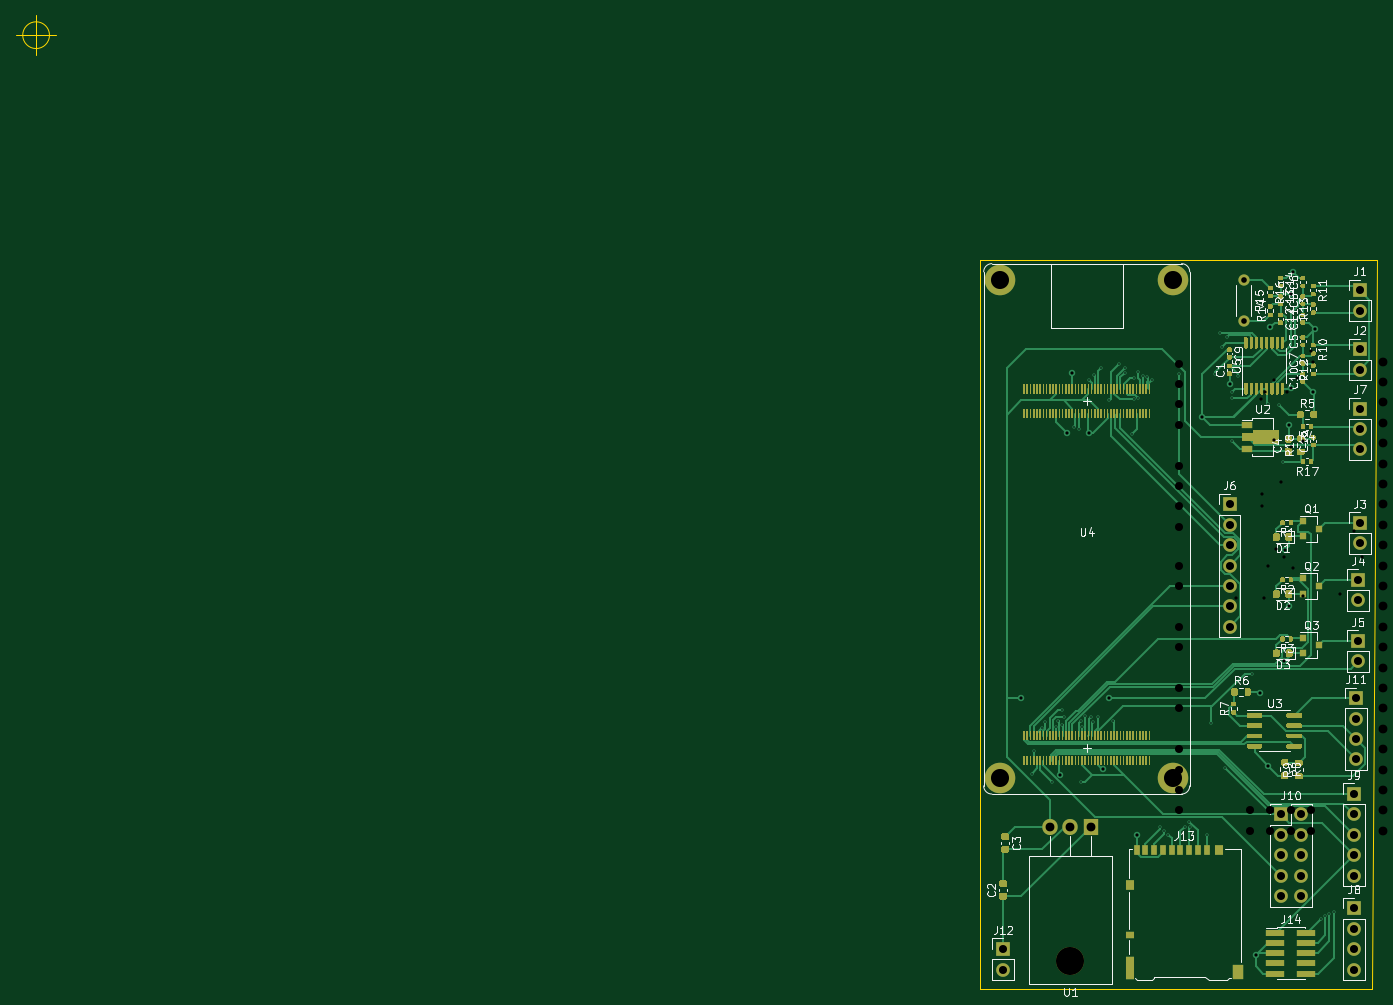
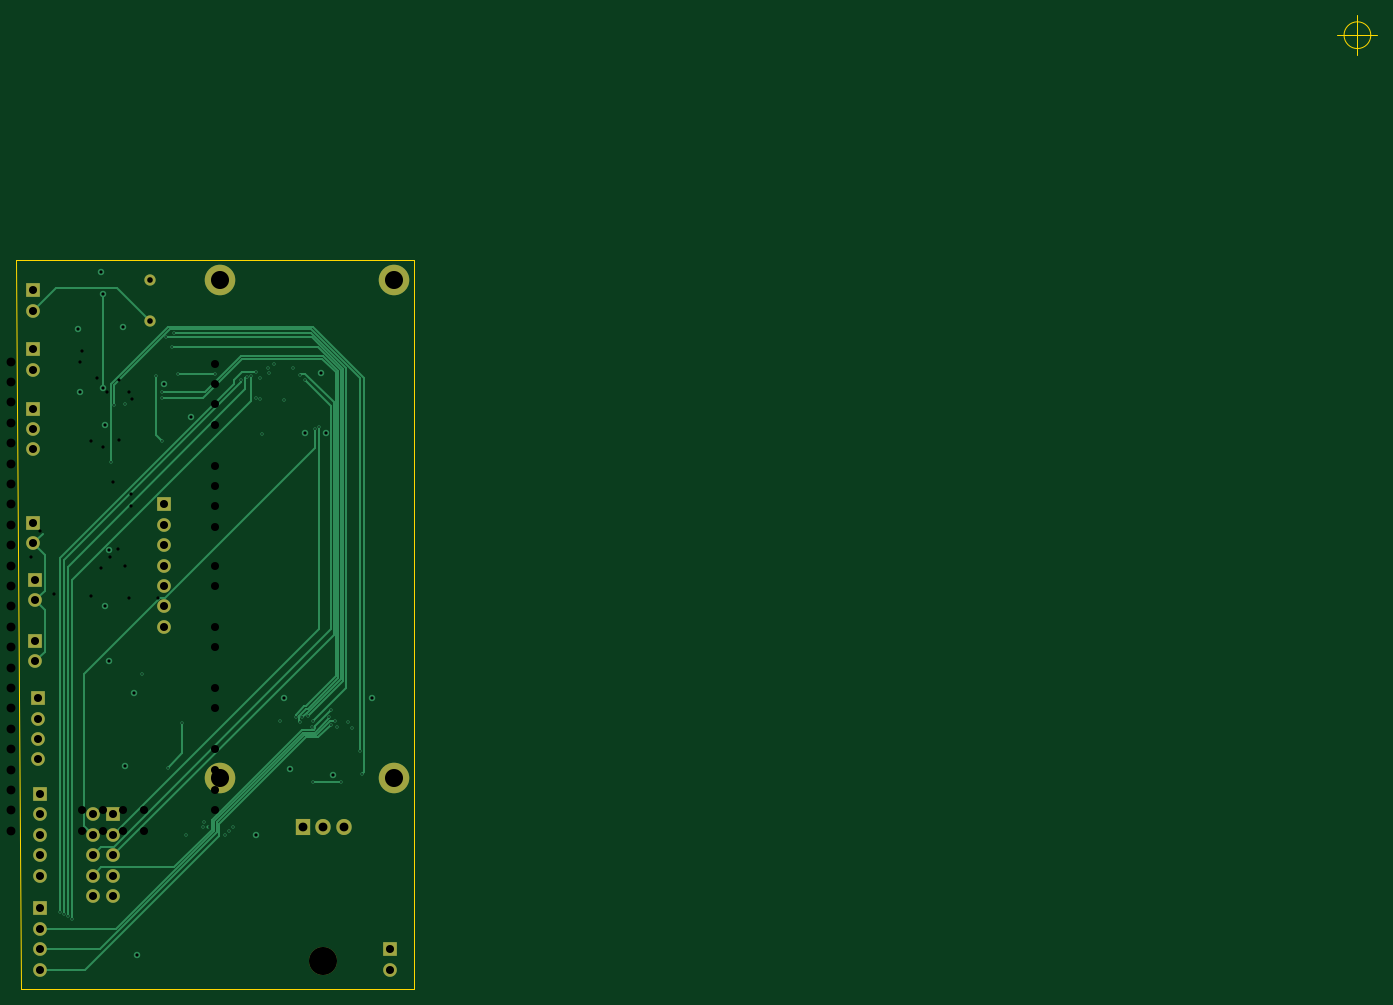
Circuit board: 14 layer files. Board 169.5 x 121.2 mm.
- bottom_copper: Silviaduino-B_Cu.gbr (13840 bytes)
- bottom_mask: Silviaduino-B_Mask.gbr (2498 bytes)
- paste: Silviaduino-B_Paste.gbr (474 bytes)
- bottom_silk: Silviaduino-B_SilkS.gbr (475 bytes)
- outline: Silviaduino-Edge_Cuts.gbr (935 bytes)
- top_copper: Silviaduino-F_Cu.gbr (114139 bytes)
- top_mask: Silviaduino-F_Mask.gbr (59229 bytes)
- paste: Silviaduino-F_Paste.gbr (57217 bytes)
- top_silk: Silviaduino-F_SilkS.gbr (54420 bytes)
- inner_copper: Silviaduino-In1_Cu.gbr (150622 bytes)
- inner_copper: Silviaduino-In2_Cu.gbr (9704 bytes)
- drill: Silviaduino-NPTH.drl (56 bytes)
- drill: Silviaduino-PTH.drl (2039 bytes)
- drill: Silviaduino.drl (2598 bytes)

=== bottom_copper: Silviaduino-B_Cu.gbr (13840 bytes, source omitted) ===
=== bottom_mask: Silviaduino-B_Mask.gbr ===
%TF.GenerationSoftware,KiCad,Pcbnew,(5.1.9-0-10_14)*%
%TF.CreationDate,2021-11-19T16:31:04+01:00*%
%TF.ProjectId,Silviaduino,53696c76-6961-4647-9569-6e6f2e6b6963,rev?*%
%TF.SameCoordinates,Original*%
%TF.FileFunction,Soldermask,Bot*%
%TF.FilePolarity,Negative*%
%FSLAX46Y46*%
G04 Gerber Fmt 4.6, Leading zero omitted, Abs format (unit mm)*
G04 Created by KiCad (PCBNEW (5.1.9-0-10_14)) date 2021-11-19 16:31:04*
%MOMM*%
%LPD*%
G01*
G04 APERTURE LIST*
%ADD10C,3.800000*%
%ADD11O,1.905000X2.000000*%
%ADD12R,1.905000X2.000000*%
%ADD13O,3.500000X3.500000*%
%ADD14O,1.400000X1.400000*%
%ADD15C,1.400000*%
%ADD16O,1.700000X1.700000*%
%ADD17R,1.700000X1.700000*%
G04 APERTURE END LIST*
D10*
%TO.C,U4*%
X132715000Y-105156000D03*
X154305000Y-105156000D03*
X132715000Y-43180000D03*
X154305000Y-43180000D03*
%TD*%
D11*
%TO.C,U1*%
X138938000Y-111252000D03*
X141478000Y-111252000D03*
D12*
X144018000Y-111252000D03*
D13*
X141478000Y-127912000D03*
%TD*%
D14*
%TO.C,R15*%
X163068000Y-48260000D03*
D15*
X163068000Y-43180000D03*
%TD*%
D16*
%TO.C,J12*%
X133096000Y-129032000D03*
D17*
X133096000Y-126492000D03*
%TD*%
D16*
%TO.C,J11*%
X177038000Y-102870000D03*
X177038000Y-100330000D03*
X177038000Y-97790000D03*
D17*
X177038000Y-95250000D03*
%TD*%
D16*
%TO.C,J10*%
X170180000Y-119888000D03*
X167640000Y-119888000D03*
X170180000Y-117348000D03*
X167640000Y-117348000D03*
X170180000Y-114808000D03*
X167640000Y-114808000D03*
X170180000Y-112268000D03*
X167640000Y-112268000D03*
X170180000Y-109728000D03*
D17*
X167640000Y-109728000D03*
%TD*%
D16*
%TO.C,J9*%
X176784000Y-117348000D03*
X176784000Y-114808000D03*
X176784000Y-112268000D03*
X176784000Y-109728000D03*
D17*
X176784000Y-107188000D03*
%TD*%
D16*
%TO.C,J8*%
X176784000Y-129032000D03*
X176784000Y-126492000D03*
X176784000Y-123952000D03*
D17*
X176784000Y-121412000D03*
%TD*%
D16*
%TO.C,J7*%
X177546000Y-64262000D03*
X177546000Y-61722000D03*
D17*
X177546000Y-59182000D03*
%TD*%
D16*
%TO.C,J6*%
X161290000Y-86360000D03*
X161290000Y-83820000D03*
X161290000Y-81280000D03*
X161290000Y-78740000D03*
X161290000Y-76200000D03*
X161290000Y-73660000D03*
D17*
X161290000Y-71120000D03*
%TD*%
D16*
%TO.C,J5*%
X177292000Y-90678000D03*
D17*
X177292000Y-88138000D03*
%TD*%
D16*
%TO.C,J4*%
X177292000Y-83058000D03*
D17*
X177292000Y-80518000D03*
%TD*%
D16*
%TO.C,J3*%
X177546000Y-75946000D03*
D17*
X177546000Y-73406000D03*
%TD*%
D16*
%TO.C,J2*%
X177546000Y-54356000D03*
D17*
X177546000Y-51816000D03*
%TD*%
D16*
%TO.C,J1*%
X177546000Y-46990000D03*
D17*
X177546000Y-44450000D03*
%TD*%
M02*

=== paste: Silviaduino-B_Paste.gbr ===
%TF.GenerationSoftware,KiCad,Pcbnew,(5.1.9-0-10_14)*%
%TF.CreationDate,2021-11-19T16:31:04+01:00*%
%TF.ProjectId,Silviaduino,53696c76-6961-4647-9569-6e6f2e6b6963,rev?*%
%TF.SameCoordinates,Original*%
%TF.FileFunction,Paste,Bot*%
%TF.FilePolarity,Positive*%
%FSLAX46Y46*%
G04 Gerber Fmt 4.6, Leading zero omitted, Abs format (unit mm)*
G04 Created by KiCad (PCBNEW (5.1.9-0-10_14)) date 2021-11-19 16:31:04*
%MOMM*%
%LPD*%
G01*
G04 APERTURE LIST*
G04 APERTURE END LIST*
M02*

=== bottom_silk: Silviaduino-B_SilkS.gbr ===
%TF.GenerationSoftware,KiCad,Pcbnew,(5.1.9-0-10_14)*%
%TF.CreationDate,2021-11-19T16:31:04+01:00*%
%TF.ProjectId,Silviaduino,53696c76-6961-4647-9569-6e6f2e6b6963,rev?*%
%TF.SameCoordinates,Original*%
%TF.FileFunction,Legend,Bot*%
%TF.FilePolarity,Positive*%
%FSLAX46Y46*%
G04 Gerber Fmt 4.6, Leading zero omitted, Abs format (unit mm)*
G04 Created by KiCad (PCBNEW (5.1.9-0-10_14)) date 2021-11-19 16:31:04*
%MOMM*%
%LPD*%
G01*
G04 APERTURE LIST*
G04 APERTURE END LIST*
M02*

=== outline: Silviaduino-Edge_Cuts.gbr ===
%TF.GenerationSoftware,KiCad,Pcbnew,(5.1.9-0-10_14)*%
%TF.CreationDate,2021-11-19T16:31:04+01:00*%
%TF.ProjectId,Silviaduino,53696c76-6961-4647-9569-6e6f2e6b6963,rev?*%
%TF.SameCoordinates,Original*%
%TF.FileFunction,Profile,NP*%
%FSLAX46Y46*%
G04 Gerber Fmt 4.6, Leading zero omitted, Abs format (unit mm)*
G04 Created by KiCad (PCBNEW (5.1.9-0-10_14)) date 2021-11-19 16:31:04*
%MOMM*%
%LPD*%
G01*
G04 APERTURE LIST*
%TA.AperFunction,Profile*%
%ADD10C,0.100000*%
%TD*%
%TA.AperFunction,Profile*%
%ADD11C,0.050000*%
%TD*%
G04 APERTURE END LIST*
D10*
X179705000Y-40640000D02*
X179070000Y-131445000D01*
X130175000Y-40640000D02*
X179705000Y-40640000D01*
X130175000Y-131445000D02*
X130175000Y-40640000D01*
X179070000Y-131445000D02*
X130175000Y-131445000D01*
D11*
X14366666Y-12700000D02*
G75*
G03*
X14366666Y-12700000I-1666666J0D01*
G01*
X10200000Y-12700000D02*
X15200000Y-12700000D01*
X12700000Y-10200000D02*
X12700000Y-15200000D01*
M02*

=== top_copper: Silviaduino-F_Cu.gbr (114139 bytes, source omitted) ===
=== top_mask: Silviaduino-F_Mask.gbr (59229 bytes, source omitted) ===
=== paste: Silviaduino-F_Paste.gbr (57217 bytes, source omitted) ===
=== top_silk: Silviaduino-F_SilkS.gbr (54420 bytes, source omitted) ===
=== inner_copper: Silviaduino-In1_Cu.gbr (150622 bytes, source omitted) ===
=== inner_copper: Silviaduino-In2_Cu.gbr (9704 bytes, source omitted) ===
=== drill: Silviaduino-NPTH.drl ===
M48
INCH,TZ
T1C0.1378
%
G90
G05
T1
X55700Y-50359
T0
M30

=== drill: Silviaduino-PTH.drl ===
M48
INCH,TZ
T1C0.0079
T2C0.0157
T3C0.0276
T4C0.0394
T5C0.0433
T6C0.0886
%
G90
G05
T1
X53800Y-41200
X53900Y-40100
X54289Y-38969
X54457Y-38683
X54800Y-41600
X55000Y-38900
X55100Y-38600
X55300Y-38100
X55313Y-38798
X55389Y-38411
X55900Y-24200
X56100Y-24300
X56200Y-38600
X56200Y-41600
X56257Y-38915
X56439Y-38383
X56600Y-21900
X56715Y-38444
X56832Y-38643
X56844Y-21666
X57030Y-38433
X57200Y-21300
X57600Y-22900
X57800Y-38600
X58100Y-21100
X58370Y-21553
X58400Y-21300
X58706Y-24531
X58800Y-21800
X58809Y-22847
X59000Y-21500
X59000Y-22800
X59240Y-21707
X59433Y-21742
X59711Y-21903
X60100Y-43800
X60300Y-44000
X60500Y-44200
X61000Y-21600
X61319Y-43798
X61533Y-43556
X61565Y-43811
X62400Y-44200
X62600Y-38700
X62800Y-21600
X63014Y-19586
X63117Y-20305
X63300Y-40900
X63389Y-19811
X63600Y-22500
X63600Y-22800
X63600Y-24900
X63900Y-21700
X64600Y-36300
X65400Y-23100
X65943Y-23118
X66100Y-25900
X68000Y-48300
X68200Y-48200
X68400Y-48100
X68600Y-48000
T2
X53300Y-37500
X55214Y-41286
X55545Y-24500
X55800Y-21536
X56600Y-24500
X57317Y-40983
X57600Y-37500
X58983Y-44217
X62167Y-23733
X63500Y-22100
X64800Y-50100
X64989Y-37246
X65400Y-40800
X65500Y-19300
X66192Y-35686
X66213Y-30236
X66400Y-24100
X66400Y-33000
X66500Y-17700
X66500Y-22300
X66600Y-16600
X67600Y-22500
X67700Y-19400
T3
X64200Y-17000
X64200Y-19000
T4
X52400Y-49800
X52400Y-50800
X63500Y-28000
X63500Y-29000
X63500Y-30000
X63500Y-31000
X63500Y-32000
X63500Y-33000
X63500Y-34000
X66000Y-43200
X66000Y-44200
X66000Y-45200
X66000Y-46200
X66000Y-47200
X67000Y-43200
X67000Y-44200
X67000Y-45200
X67000Y-46200
X67000Y-47200
X69600Y-42200
X69600Y-43200
X69600Y-44200
X69600Y-45200
X69600Y-46200
X69600Y-47800
X69600Y-48800
X69600Y-49800
X69600Y-50800
X69700Y-37500
X69700Y-38500
X69700Y-39500
X69700Y-40500
X69800Y-31700
X69800Y-32700
X69800Y-34700
X69800Y-35700
X69900Y-17500
X69900Y-18500
X69900Y-20400
X69900Y-21400
X69900Y-23300
X69900Y-24300
X69900Y-25300
X69900Y-28900
X69900Y-29900
T5
X54700Y-43800
X55700Y-43800
X56700Y-43800
T6
X52250Y-17000
X52250Y-41400
X60750Y-17000
X60750Y-41400
T0
M30

=== drill: Silviaduino.drl ===
M48
; DRILL file {KiCad (5.1.9-0-10_14)} date Tuesday, April 06, 2021 at 09:39:36 PM
; FORMAT={-:-/ absolute / metric / decimal}
; #@! TF.CreationDate,2021-04-06T21:39:36+02:00
; #@! TF.GenerationSoftware,Kicad,Pcbnew,(5.1.9-0-10_14)
FMAT,2
METRIC
T1C0.400
T2C0.800
T3C1.000
T4C1.100
%
G90
G05
T1
X162.052Y-82.804
X165.239Y-58.049
X165.354Y-69.85
X165.354Y-71.374
X165.645Y-82.786
X165.676Y-57.15
X166.116Y-78.74
X166.871Y-63.098
X166.878Y-55.626
X167.056Y-76.703
X167.64Y-68.326
X168.038Y-77.685
X168.402Y-57.15
X168.91Y-64.008
X169.164Y-78.994
X169.672Y-55.372
X170.434Y-63.246
X170.434Y-82.55
X171.45Y-52.07
X171.704Y-53.34
X175.006Y-82.296
X176.784Y-74.422
X177.8Y-77.724
X191.77Y-60.706
X199.898Y-65.532
X202.438Y-68.58
X207.555Y-90.424
X208.28Y-91.44
X209.296Y-70.358
X209.55Y-81.28
X212.344Y-94.996
T2
X186.69Y-54.07
X189.142Y-66.31
X189.142Y-68.31
X189.23Y-54.07
X191.142Y-66.31
X191.142Y-68.31
X193.142Y-66.31
X193.142Y-68.31
T3
X154.94Y-53.594
X154.94Y-56.134
X154.94Y-58.674
X154.94Y-61.214
X154.94Y-66.294
X154.94Y-68.834
X154.94Y-71.374
X154.94Y-73.914
X154.94Y-78.74
X154.94Y-81.28
X154.94Y-86.36
X154.94Y-88.9
X154.94Y-93.98
X154.94Y-96.52
X154.94Y-101.6
X154.94Y-104.14
X154.94Y-106.68
X154.94Y-109.22
X163.83Y-109.22
X163.83Y-111.76
X166.37Y-109.22
X166.37Y-111.76
X168.91Y-109.22
X168.91Y-111.76
X171.45Y-109.22
X171.45Y-111.76
X213.36Y-101.6
X213.36Y-104.14
X213.36Y-106.68
X213.36Y-109.22
X213.36Y-111.76
X215.9Y-53.34
X215.9Y-55.88
X215.9Y-60.96
X215.9Y-63.5
X215.9Y-66.04
X215.9Y-68.58
X215.9Y-73.66
X215.9Y-76.2
X215.9Y-78.74
X215.9Y-83.82
X215.9Y-86.36
X215.9Y-88.9
X215.9Y-91.44
X215.9Y-93.98
X215.9Y-101.6
X215.9Y-104.14
X215.9Y-106.68
X215.9Y-109.22
X215.9Y-111.76
T4
X180.34Y-53.34
X180.34Y-55.88
X180.34Y-58.42
X180.34Y-60.96
X180.34Y-63.5
X180.34Y-66.04
X180.34Y-68.58
X180.34Y-71.12
X180.34Y-73.66
X180.34Y-76.2
X180.34Y-78.74
X180.34Y-81.28
X180.34Y-83.82
X180.34Y-86.36
X180.34Y-88.9
X180.34Y-91.44
X180.34Y-93.98
X180.34Y-96.52
X180.34Y-99.06
X180.34Y-101.6
X180.34Y-104.14
X180.34Y-106.68
X180.34Y-109.22
X180.34Y-111.76
X182.88Y-99.06
X183.391Y-59.639
X183.391Y-62.179
X183.391Y-64.719
X183.391Y-67.259
X183.391Y-69.799
X185.42Y-99.06
X187.96Y-99.06
X190.5Y-99.06
X193.04Y-55.88
X193.04Y-99.06
X195.58Y-53.34
X195.58Y-55.88
X195.58Y-58.42
X195.58Y-60.96
X195.58Y-63.5
X195.58Y-66.04
X195.58Y-68.58
X195.58Y-71.12
X195.58Y-73.66
X195.58Y-76.2
X195.58Y-78.74
X195.58Y-81.28
X195.58Y-83.82
X195.58Y-86.36
X195.58Y-88.9
X195.58Y-91.44
X195.58Y-93.98
X195.58Y-96.52
X195.58Y-99.06
X195.58Y-101.6
X195.58Y-104.14
X195.58Y-106.68
X195.58Y-109.22
X195.58Y-111.76
T0
M30

